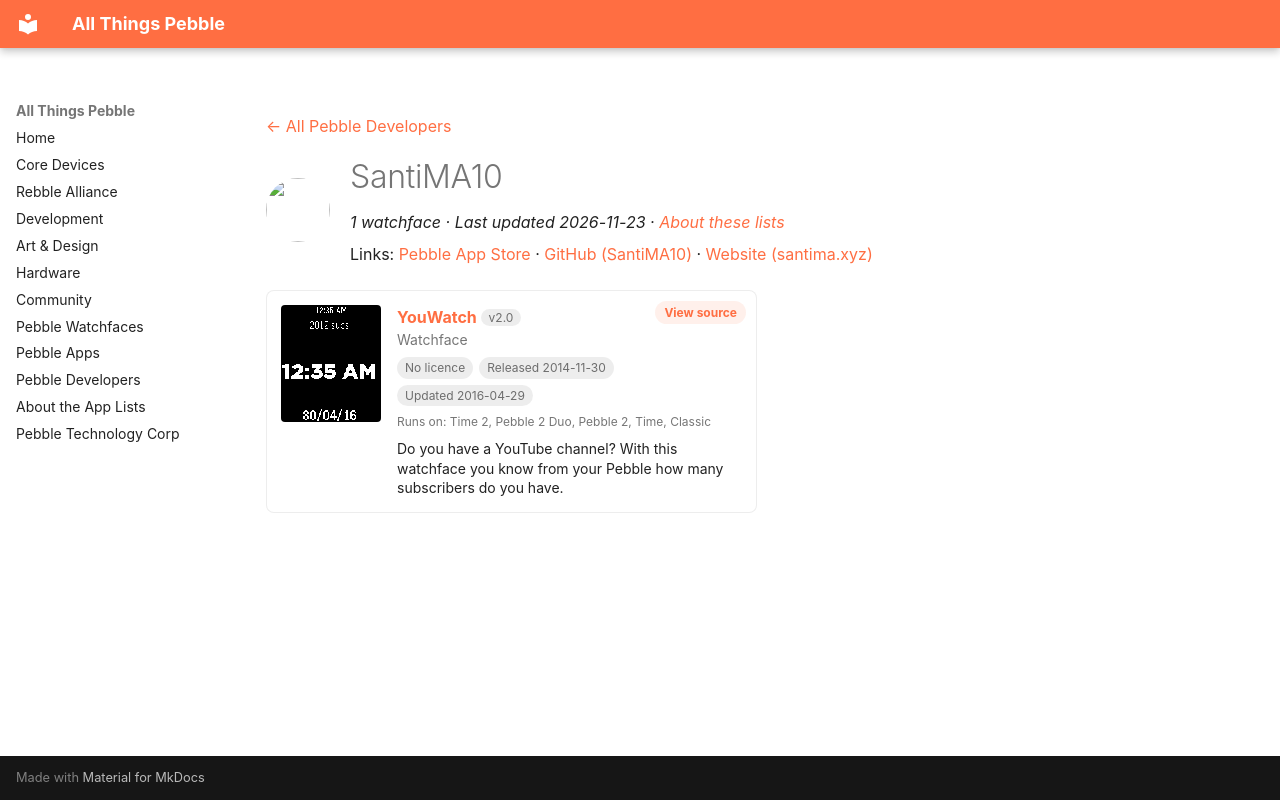

repository: saltedlolly/all-things-pebble · page: developers/santima10.html · generator: mkdocs

---
title: "SantiMA10"
hide:
  - toc
---

<!-- Generated by scripts/update_app_directory.py: do not edit by hand -->
[← All Pebble Developers](../developers.md)

<div class="dev-header" markdown>
<img class="dev-avatar" src="https://github.com/SantiMA10.png?size=128" alt="" width="64" height="64" loading="lazy" onerror="this.remove()">
<div class="dev-intro" markdown>

# SantiMA10

*1 watchface · Last updated 2026-11-23 · [About these lists](../about-app-lists.md)*

Links: [Pebble App Store](https://apps.repebble.com/apps/dev/santima10_52f009e84ae363ecd40000be) · [GitHub (SantiMA10)](https://github.com/SantiMA10) · [Website (santima.xyz)](http://santima.xyz)

</div>
</div>

<div class="app-grid dev-apps" data-search-exclude>
<div class="app-card" data-type="watchface" data-title="youwatch" data-released="2014-11-30" data-updated="2016-04-29">
<a class="app-shot" href="https://apps.repebble.com/547b9c31fb0797aeb3000082" data-search-exclude><img src="../images/apps/547b9c31fb0797aeb3000082.png" alt="YouWatch" loading="lazy"></a>
<div class="app-info">
<h2 class="app-name" id="app-547b9c31fb0797aeb3000082"><a href="https://apps.repebble.com/547b9c31fb0797aeb3000082">YouWatch</a> <span class="app-version" title="Latest version" data-search-exclude>v2.0</span></h2>
<a class="app-source" href="https://github.com/SantiMA10/YouWatch" title="Source code" data-search-exclude>View source</a>
<div class="app-dev">Watchface</div>
<div class="app-tags" data-search-exclude><span class="app-licence app-licence--none" title="Licence">No licence</span> <span title="First published in the app store">Released 2014-11-30</span> <span title="Latest release in the app store">Updated 2016-04-29</span></div>
<div class="app-watches" title="Supported watches" data-search-exclude>Runs on: Time 2, Pebble 2 Duo, Pebble 2, Time, Classic</div>
<p class="app-desc">Do you have a YouTube channel? With this watchface you know from your Pebble how many subscribers do you have.</p>
</div>
</div>
</div>
